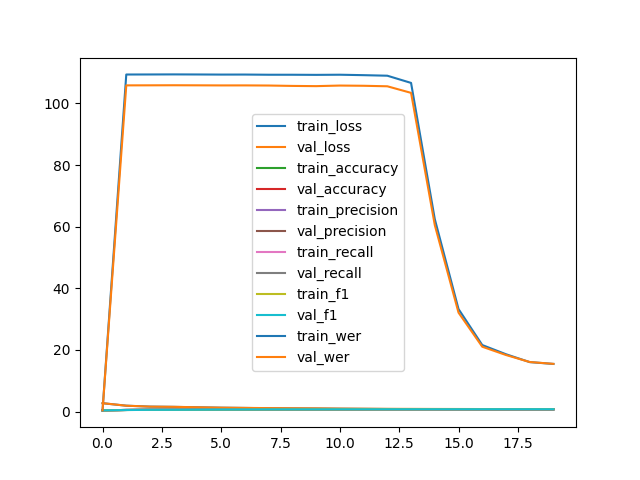

The data file committed next to this chart (first rows):
epoch, type, loss, accuracy, precision, recall, f1, wer
0, train, 2.728, 0.4193, 0.4434, 0.4193, 0.4001, 0.4609
0, val, 2.748, 0.4238, 0.4463, 0.4238, 0.4043, 0.4538
1, train, 1.93, 0.5428, 0.5385, 0.5428, 0.5217, 109.4
1, val, 1.926, 0.5403, 0.5356, 0.5403, 0.5196, 105.9
2, train, 1.621, 0.5912, 0.5996, 0.5912, 0.5822, 109.4
2, val, 1.628, 0.5916, 0.6034, 0.5916, 0.5815, 105.9
3, train, 1.544, 0.6004, 0.6234, 0.6004, 0.592, 109.4
3, val, 1.56, 0.6016, 0.6249, 0.6016, 0.5931, 105.9
4, train, 1.412, 0.633, 0.647, 0.633, 0.628, 109.4
4, val, 1.42, 0.6323, 0.6467, 0.6323, 0.6267, 105.9
5, train, 1.277, 0.6698, 0.6826, 0.6698, 0.6669, 109.4
5, val, 1.287, 0.6672, 0.6819, 0.6672, 0.6644, 105.8
6, train, 1.199, 0.6922, 0.6987, 0.6922, 0.6881, 109.4
6, val, 1.211, 0.6882, 0.6953, 0.6882, 0.6839, 105.8
7, train, 1.104, 0.7173, 0.7191, 0.7173, 0.715, 109.3
7, val, 1.142, 0.7126, 0.7144, 0.7126, 0.7102, 105.8
8, train, 1.047, 0.7308, 0.7335, 0.7308, 0.7264, 109.3
8, val, 1.085, 0.725, 0.7268, 0.725, 0.7199, 105.7
9, train, 1.006, 0.7404, 0.7441, 0.7404, 0.737, 109.3
9, val, 1.05, 0.7331, 0.7363, 0.7331, 0.7294, 105.6
10, train, 0.9462, 0.7544, 0.7564, 0.7544, 0.7536, 109.3
10, val, 0.9831, 0.7471, 0.749, 0.7471, 0.7461, 105.8
11, train, 0.8991, 0.7649, 0.7641, 0.7649, 0.7618, 109.2
11, val, 0.9471, 0.7544, 0.7542, 0.7544, 0.7511, 105.7
12, train, 0.8532, 0.7755, 0.7723, 0.7755, 0.7724, 109
12, val, 0.9069, 0.7639, 0.7609, 0.7639, 0.7605, 105.6
13, train, 0.8281, 0.7822, 0.7811, 0.7822, 0.7796, 106.7
13, val, 0.8914, 0.7696, 0.7683, 0.7696, 0.7667, 103.4
14, train, 0.7955, 0.7896, 0.7867, 0.7896, 0.7867, 62.45
14, val, 0.8687, 0.7756, 0.7722, 0.7756, 0.7724, 60.53
15, train, 0.7743, 0.7953, 0.7925, 0.7953, 0.7924, 33.28
15, val, 0.855, 0.7792, 0.7756, 0.7792, 0.7759, 32.12
16, train, 0.7561, 0.7997, 0.7963, 0.7997, 0.7969, 21.61
16, val, 0.8377, 0.782, 0.7782, 0.782, 0.779, 21.06
17, train, 0.742, 0.8028, 0.7995, 0.8028, 0.8001, 18.62
17, val, 0.8279, 0.7848, 0.7808, 0.7848, 0.7819, 18.37
18, train, 0.7411, 0.8043, 0.8003, 0.8043, 0.8014, 16.07
18, val, 0.8371, 0.7856, 0.781, 0.7856, 0.7824, 16.1
19, train, 0.7371, 0.8046, 0.8007, 0.8046, 0.8018, 15.47
19, val, 0.8237, 0.7859, 0.7814, 0.7859, 0.7828, 15.5
+, test, 0.8501, 0.7801, 0.7759, 0.7801, 0.7771, 14.94
